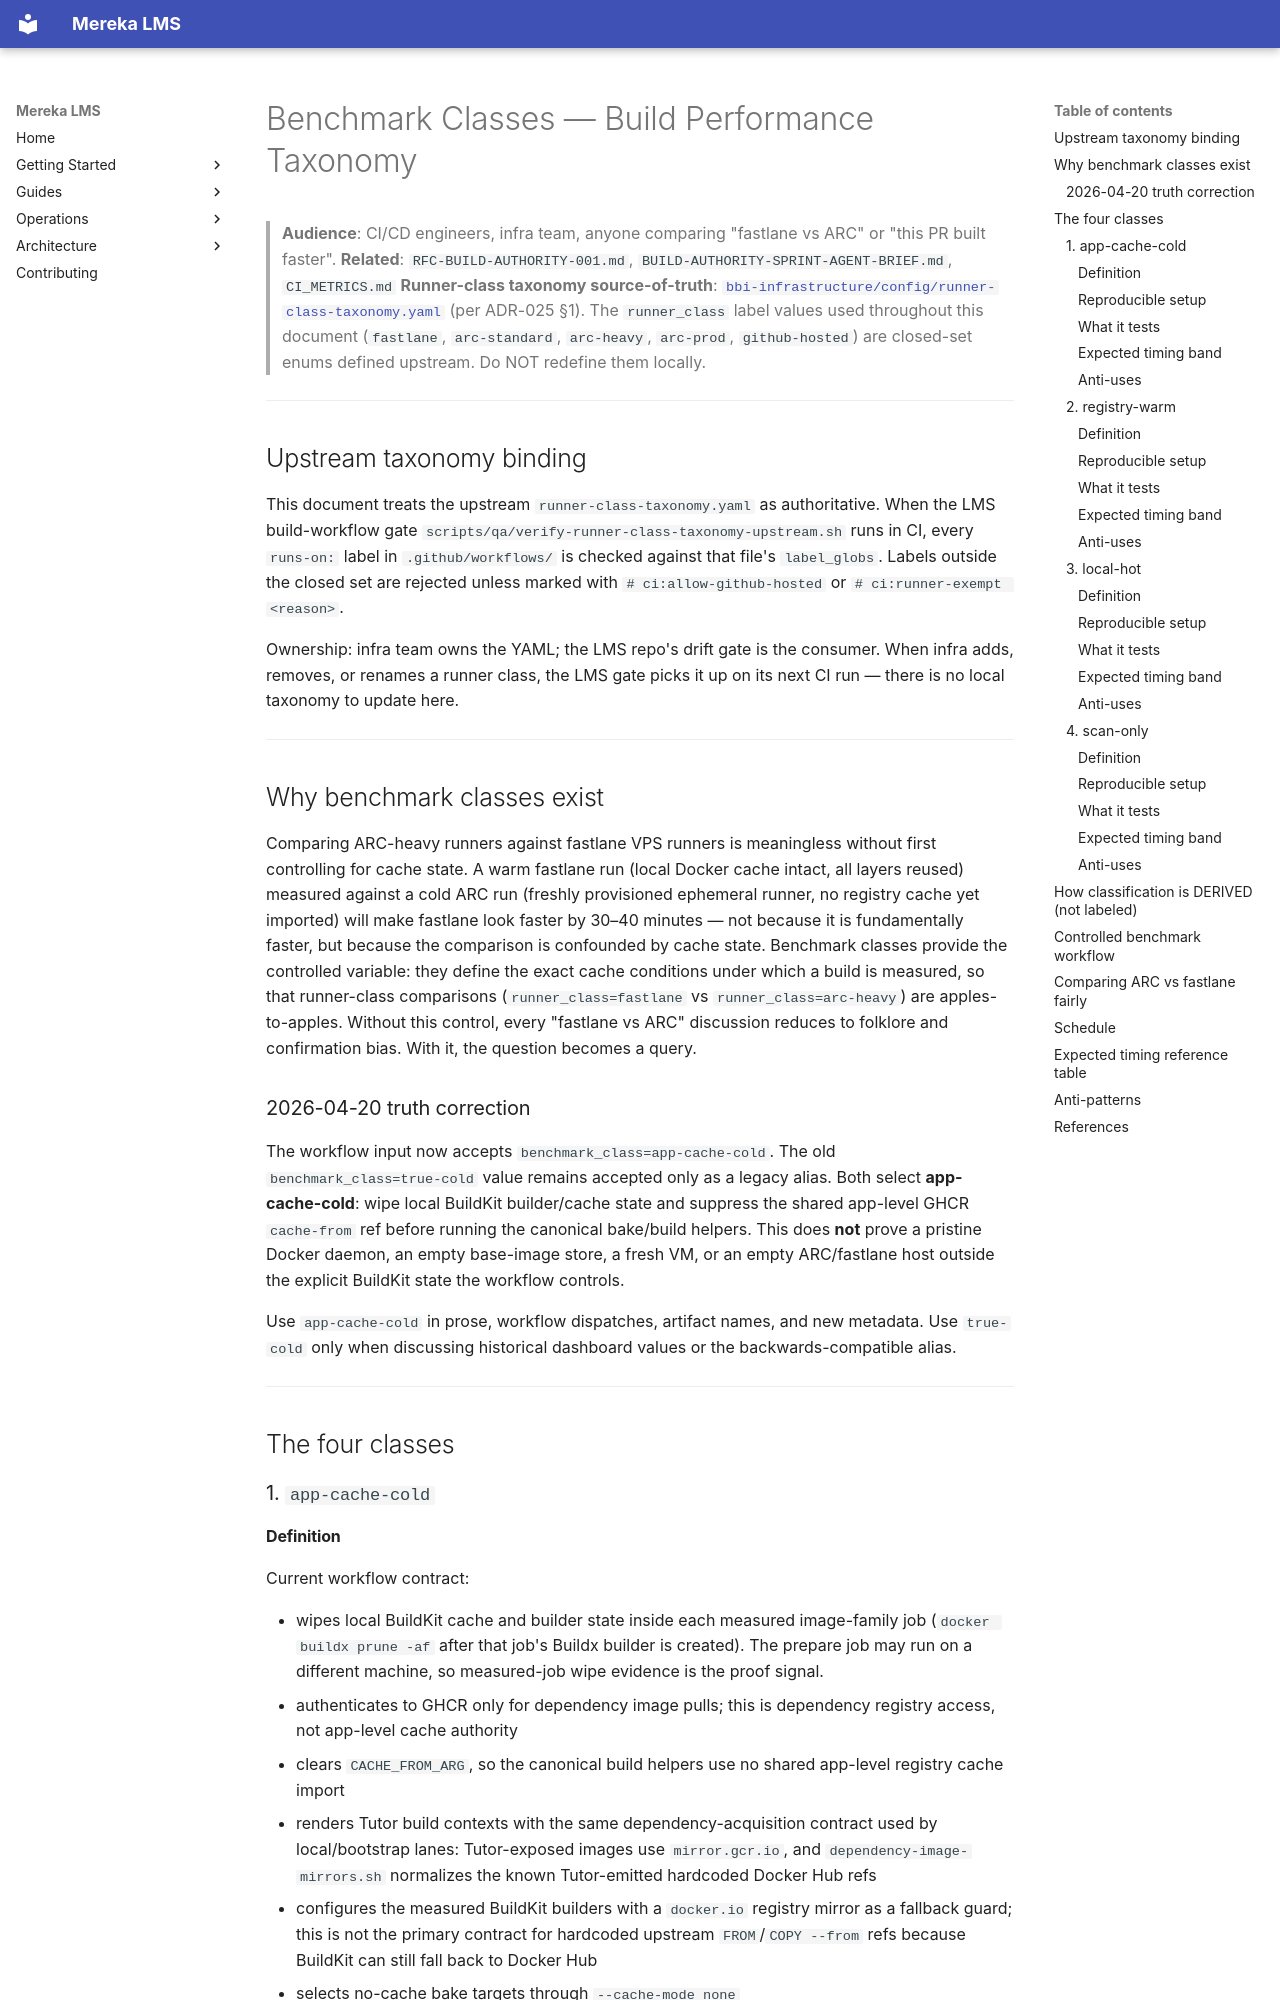

repository: lifeofgurpreet/mereka-lms-prototype · page: ops/ci-cd/BENCHMARK_CLASSES/index.html · generator: mkdocs

---
id: BENCHMARK-CLASSES-001
status: draft
created: 2026-04-16
epic: mereka-lms-jj97
bead: jj97.18
blocks: [jj97.13, jj97.14, jj97.15]
---

# Benchmark Classes — Build Performance Taxonomy

> **Audience**: CI/CD engineers, infra team, anyone comparing "fastlane vs ARC" or "this PR built faster".
> **Related**: `RFC-BUILD-AUTHORITY-001.md`, `BUILD-AUTHORITY-SPRINT-AGENT-BRIEF.md`, `CI_METRICS.md`
> **Runner-class taxonomy source-of-truth**: [`bbi-infrastructure/config/runner-class-taxonomy.yaml`](https://github.com/Biji-Biji-Initiative/bbi-infrastructure/blob/main/config/runner-class-taxonomy.yaml) (per ADR-025 §1). The `runner_class` label values used throughout this document (`fastlane`, `arc-standard`, `arc-heavy`, `arc-prod`, `github-hosted`) are closed-set enums defined upstream. Do NOT redefine them locally.

---

## Upstream taxonomy binding

This document treats the upstream `runner-class-taxonomy.yaml` as authoritative. When the LMS build-workflow gate `scripts/qa/verify-runner-class-taxonomy-upstream.sh` runs in CI, every `runs-on:` label in `.github/workflows/` is checked against that file's `label_globs`. Labels outside the closed set are rejected unless marked with `# ci:allow-github-hosted` or `# ci:runner-exempt <reason>`.

Ownership: infra team owns the YAML; the LMS repo's drift gate is the consumer. When infra adds, removes, or renames a runner class, the LMS gate picks it up on its next CI run — there is no local taxonomy to update here.

---

## Why benchmark classes exist

Comparing ARC-heavy runners against fastlane VPS runners is meaningless without first controlling for cache state. A warm fastlane run (local Docker cache intact, all layers reused) measured against a cold ARC run (freshly provisioned ephemeral runner, no registry cache yet imported) will make fastlane look faster by 30–40 minutes — not because it is fundamentally faster, but because the comparison is confounded by cache state. Benchmark classes provide the controlled variable: they define the exact cache conditions under which a build is measured, so that runner-class comparisons (`runner_class=fastlane` vs `runner_class=arc-heavy`) are apples-to-apples. Without this control, every "fastlane vs ARC" discussion reduces to folklore and confirmation bias. With it, the question becomes a query.

### 2026-04-20 truth correction

The workflow input now accepts `benchmark_class=app-cache-cold`. The old
`benchmark_class=true-cold` value remains accepted only as a legacy alias. Both
select **app-cache-cold**: wipe local BuildKit builder/cache state and suppress
the shared app-level GHCR `cache-from` ref before running the canonical
bake/build helpers. This does **not** prove a pristine Docker daemon, an empty
base-image store, a fresh VM, or an empty ARC/fastlane host outside the explicit
BuildKit state the workflow controls.

Use `app-cache-cold` in prose, workflow dispatches, artifact names, and new
metadata. Use `true-cold` only when discussing historical dashboard values or
the backwards-compatible alias.

---

## The four classes

### 1. `app-cache-cold`
